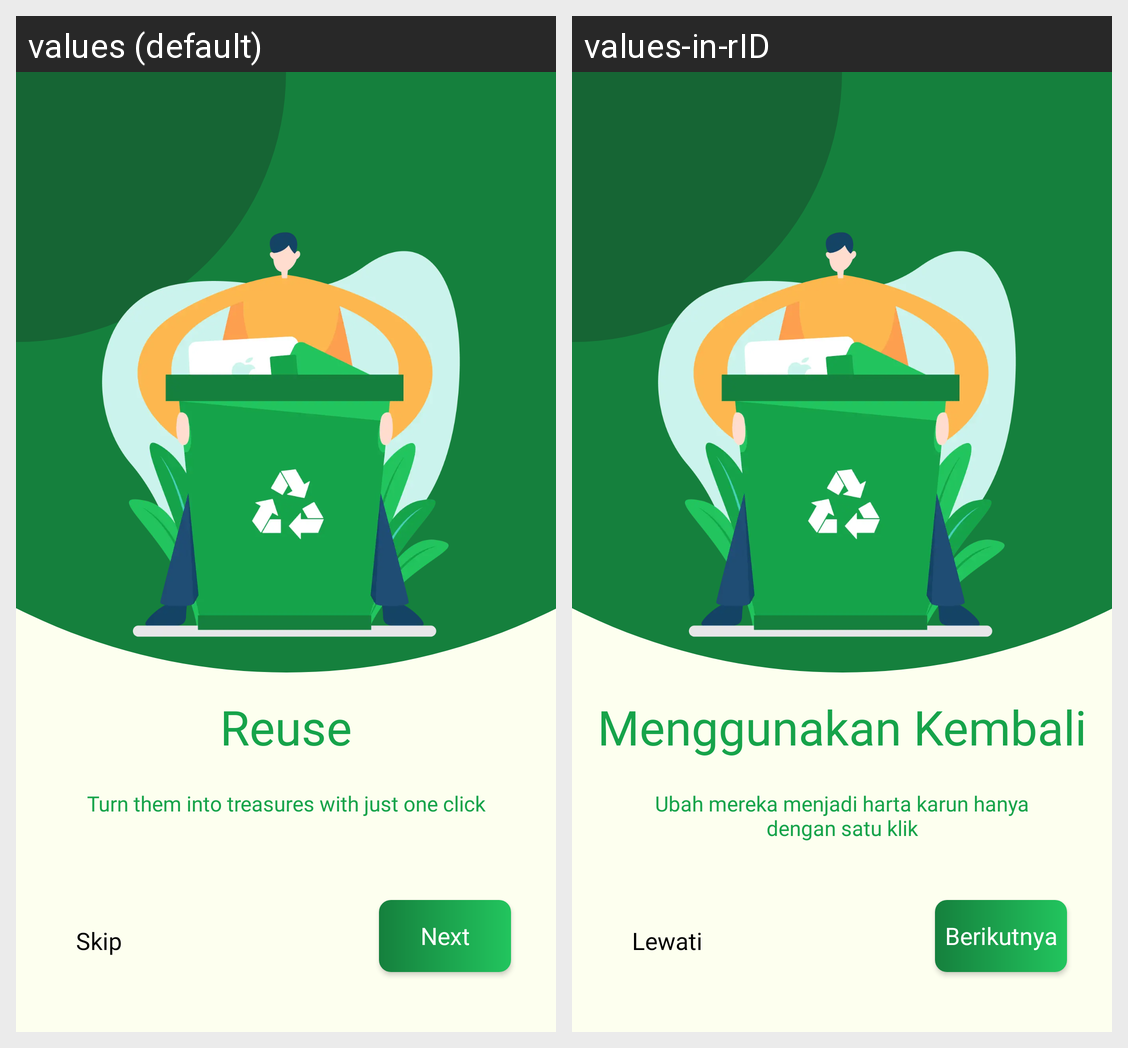

Locale-by-locale string values for the Android screen shown in this grid:
Android screen res/layout/fragment_second_screen.xml rendered under 2 locales, left to right: values (default), values-in-rID. Device: Nexus 5 (rendered at 1080×1920; each locale shown at half size, 540×960, under a caption strip naming it); theme Theme.Trashure.
Strings drawn on this screen, with the default value and each locale's value (text and hints the layout hard-codes, and strings that could not be matched under every locale, appear in the picture but are not listed):

reuse_title
  values: Reuse
  values-in-rID: Menggunakan Kembali

desc_onboarding_2
  values: Turn them into treasures with just one click
  values-in-rID: Ubah mereka menjadi harta karun hanya dengan satu klik

skip
  values: Skip
  values-in-rID: Lewati

next
  values: Next
  values-in-rID: Berikutnya
